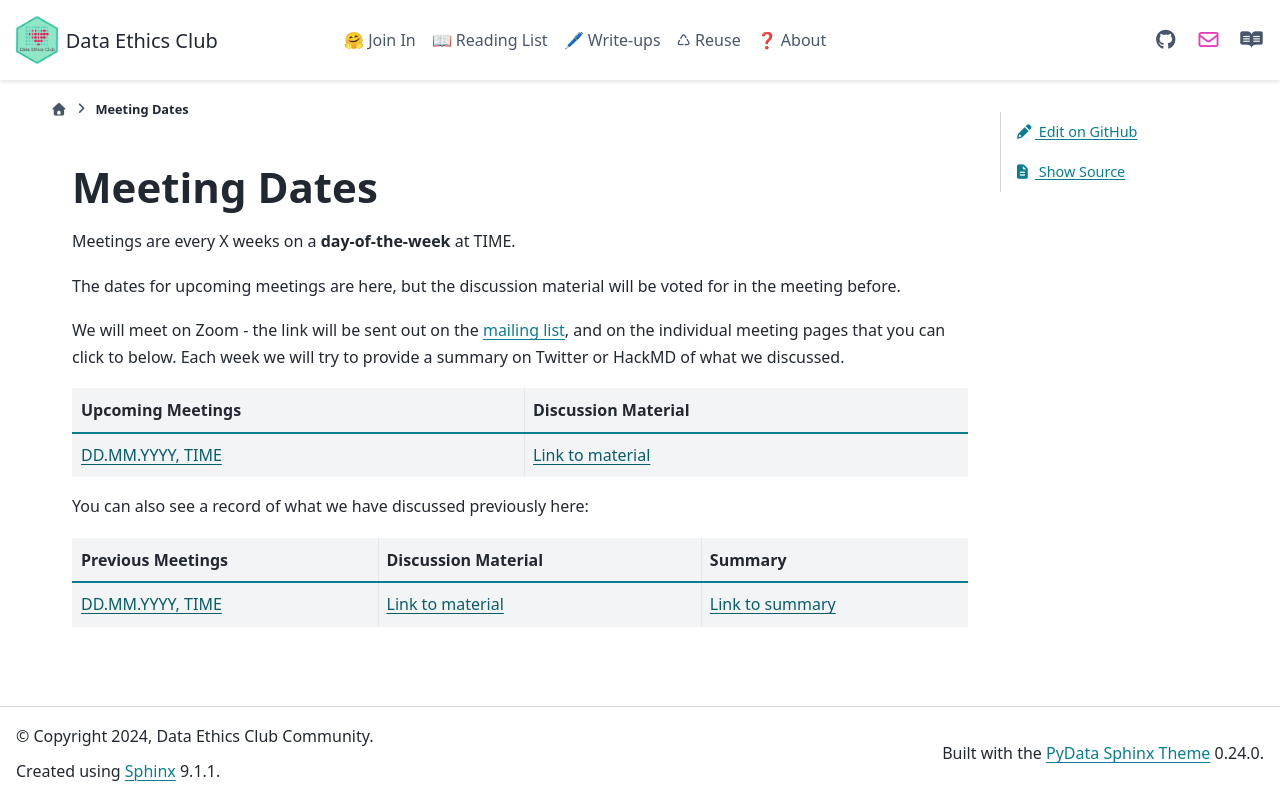

repository: very-good-science/data-ethics-club · page: how_to/templates/meetings_overview_template.html · generator: sphinx

# Meeting Dates 

Meetings are every X weeks on a **day-of-the-week** at TIME.

The dates for upcoming meetings are here, but the discussion material will be voted for in the meeting before. 

We will meet on Zoom - the link will be sent out on the [mailing list](), and on the individual meeting pages that you can click to below.
Each week we will try to provide a summary on Twitter or HackMD of what we discussed.

| Upcoming Meetings                                      | Discussion Material |
|--------------------------------------------------------|---------------------|
| [DD.MM.YYYY, TIME]()   | [Link to material]() |

You can also see a record of what we have discussed previously here:

| Previous Meetings | Discussion Material | Summary |
|-------------------|---------------------|---------------------|
| [DD.MM.YYYY, TIME]() |  [Link to material]()| [Link to summary]() |
